Run: headless pygame with SDL's dummy video driver; simulated clock (each Clock.tick advances the game by its frame time, no real sleeping); random seed 0; keys injected as events and as key.get_pressed() state; no mouse input.
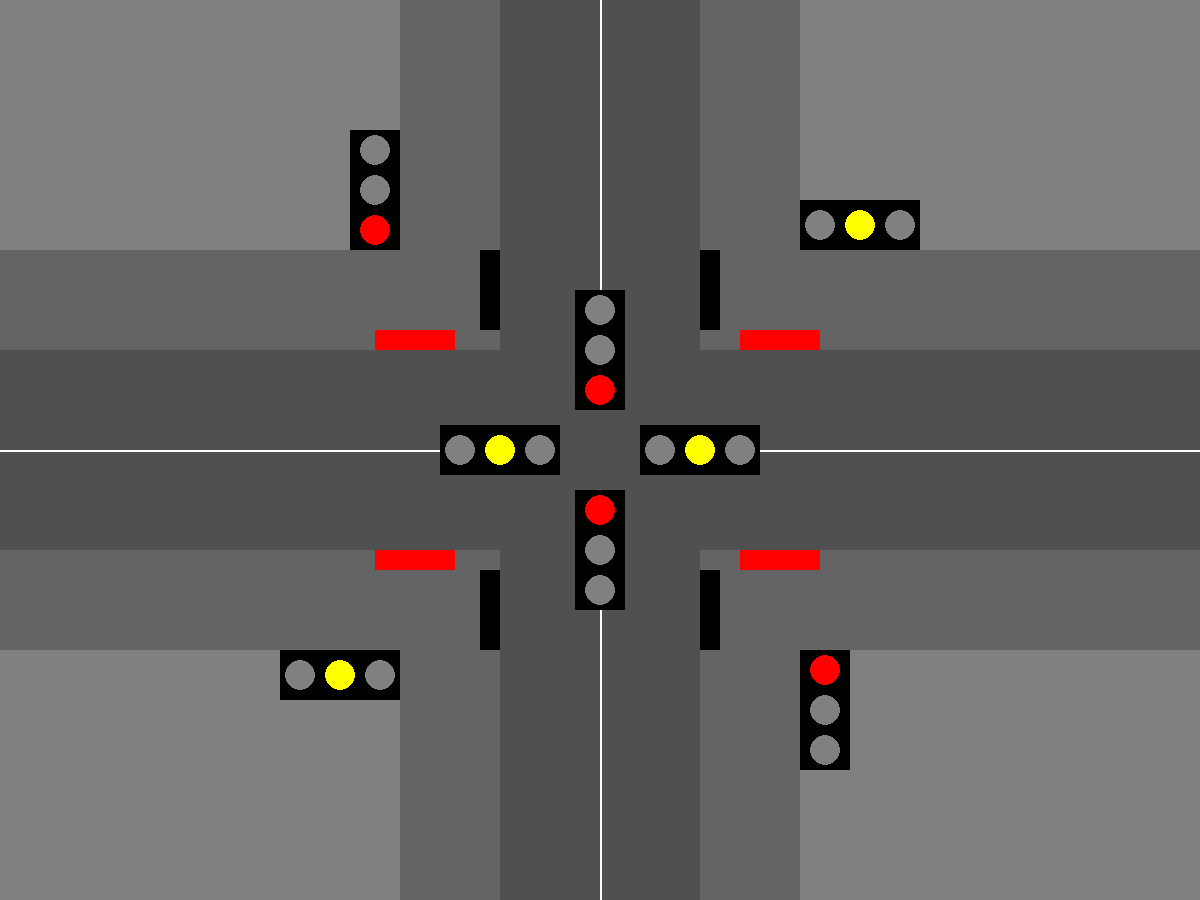
Frame 1 of 4 · flips 1–60 · no input
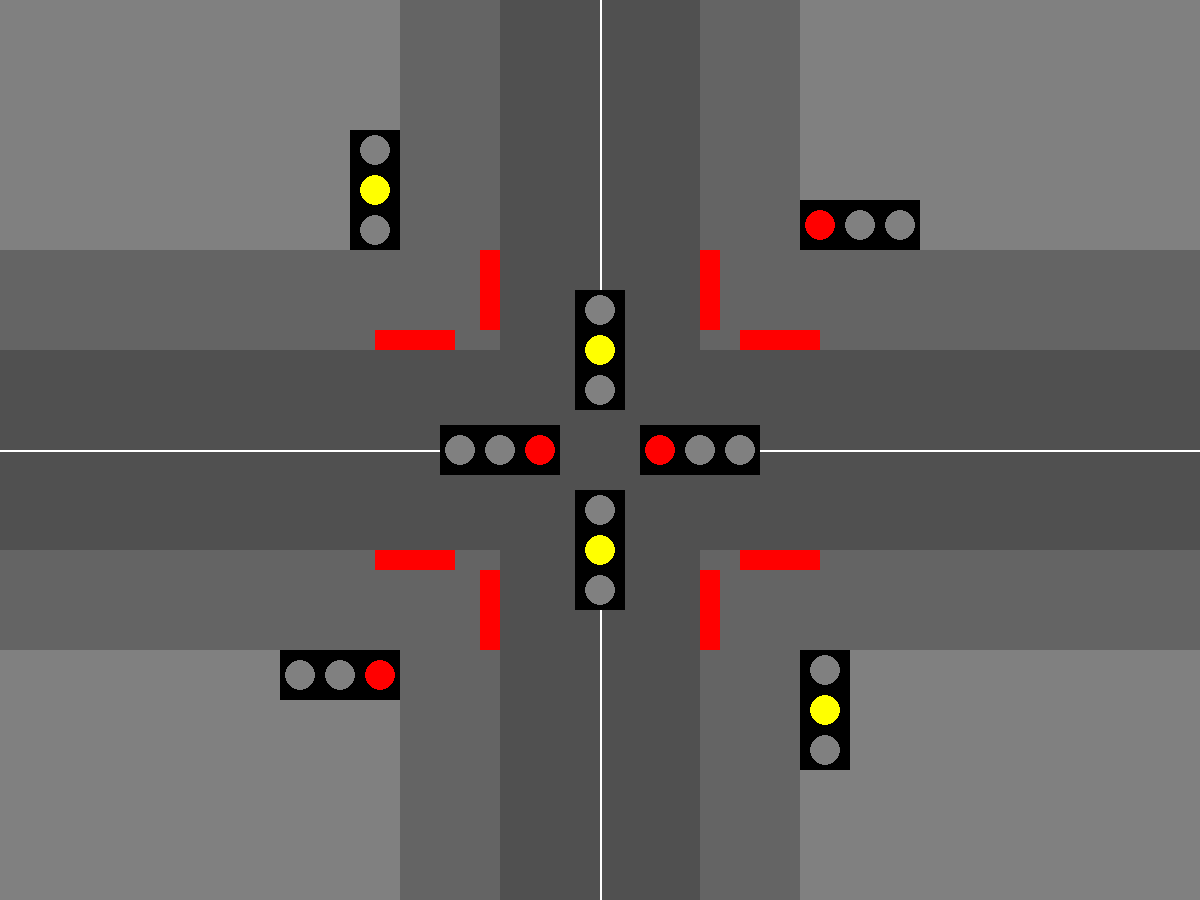
Frame 2 of 4 · flips 61–180 · tapped SPACE, RETURN · held RIGHT (→), D
Frame 3 of 4 · flips 181–300 · held DOWN (↓), S · screen same as frame 1, image omitted
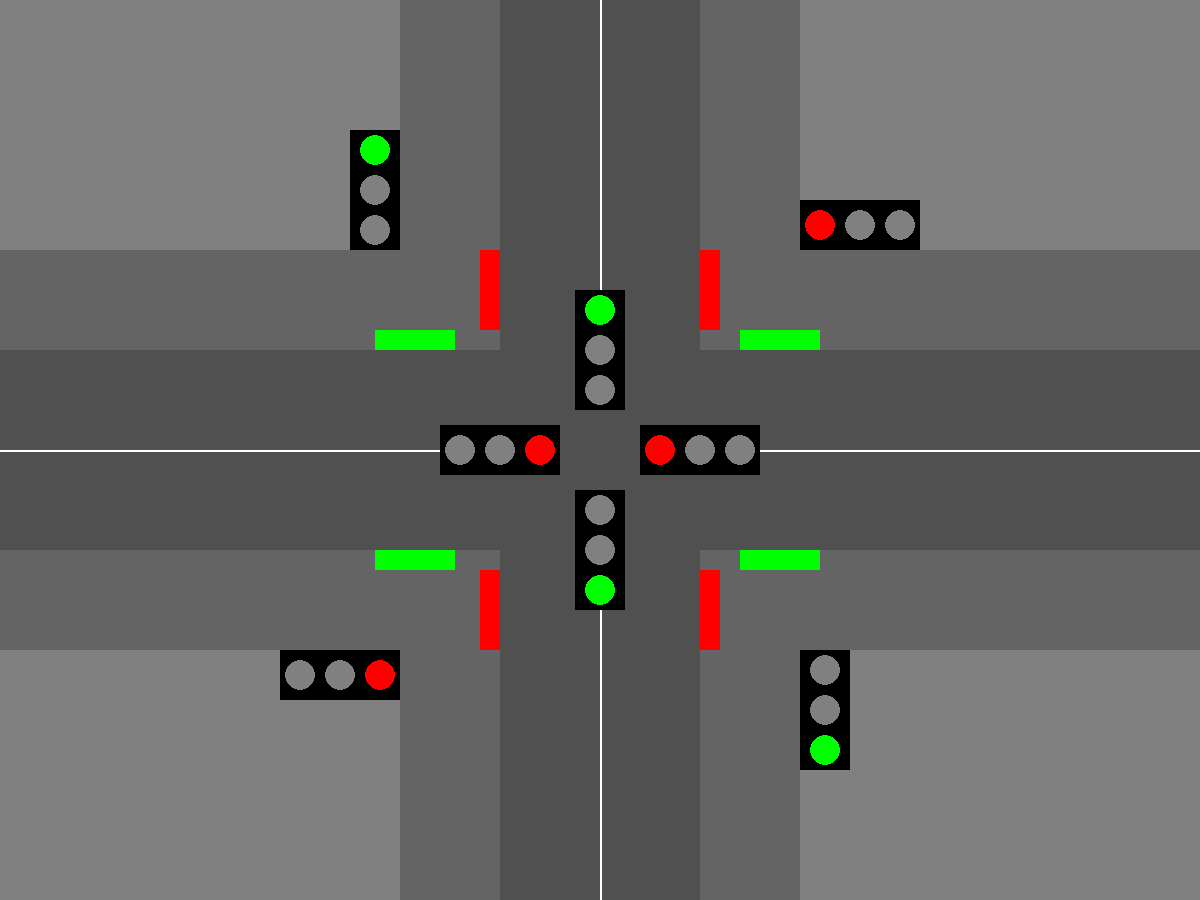
Frame 4 of 4 · flips 301–420 · held LEFT (←), A, UP (↑), W

The pygame program that drew these frames:

'''
Creating a top down visual represetaion of the traffic lights in a 4 way intersection using pygame.
Includes both traffic lights, pedestrian lights, as well as cars represented as arrows.
'''
import pygame
import time

pygame.init()


# Constants
WIDTH = 1200
HEIGHT = 900

# Colors
white = (255, 255, 255)
red_on = (255, 0, 0)
red_off = (233, 184, 184)
green_on = (0, 255, 0)
green_off = (184, 233, 184)
yellow_on = (255, 255, 0)
yellow_off = (233, 233, 153)
black = (0, 0, 0) 
gray = (128, 128, 128)
sidewalk = (100,100,100)
road = (80,80,80)

# Timings
go_time = 6000 #3000
yellow_time = 2000 #1000
pedestrian_time = 2000 #1000

# Create the window
window = pygame.display.set_mode((WIDTH, HEIGHT))
pygame.display.set_caption('Intersection')

# Create the lights
class Light:
    def __init__(self, color, x, y):
        self.color = color
        self.x = x
        self.y = y
        self.radius = 15
        self.draw()
    def set_color(self, color):
        self.color = color
        self.draw()
    def draw(self):
        pygame.draw.circle(window, self.color, (self.x, self.y), self.radius)

# Create the intersection
def draw_intersection():
    window.fill((128,128,128))
    # Draw the intersection
    pygame.draw.rect(window, road, (WIDTH/2 - 100, 0, 200, HEIGHT))
    pygame.draw.rect(window, road, (0, HEIGHT/2 - 100, WIDTH, 200))
    pygame.draw.lines(window, white, False, [(WIDTH/2, 0), (WIDTH/2, HEIGHT/2 - 100)], 2)
    pygame.draw.lines(window, white, False, [(WIDTH/2, HEIGHT), (WIDTH/2, HEIGHT/2 + 100)], 2)
    pygame.draw.lines(window, white, False, [(0, HEIGHT/2), (WIDTH/2 - 100, HEIGHT/2)], 2)
    pygame.draw.lines(window, white, False, [(WIDTH, HEIGHT/2), (WIDTH/2 + 100, HEIGHT/2)], 2)

    # Draw sidewalks
    pygame.draw.rect(window, sidewalk, (WIDTH/2 - 200, 0, 100, HEIGHT/2 - 100))
    pygame.draw.rect(window, sidewalk, (0, HEIGHT/2 - 200, WIDTH/2 - 100, 100))
    pygame.draw.rect(window, sidewalk, (WIDTH/2 + 100, HEIGHT/2 - 200, WIDTH/2 - 100, 100))
    pygame.draw.rect(window, sidewalk, (0, HEIGHT/2 + 100, WIDTH/2 - 100, 100))
    pygame.draw.rect(window, sidewalk, (WIDTH/2 + 100, 0, 100, HEIGHT/2 - 100))
    pygame.draw.rect(window, sidewalk, (WIDTH/2 - 200, HEIGHT/2 + 100, 100, HEIGHT/2 - 100))
    pygame.draw.rect(window, sidewalk, (WIDTH/2 + 100, HEIGHT/2 + 100, 100, HEIGHT/2 - 100))
    pygame.draw.rect(window, sidewalk, (WIDTH/2 + 100, HEIGHT/2 + 100, WIDTH/2 -100 , 100))



# Draw the traffic lights (one on each side of the intersection)
def draw_traffic_lights():
    # North
    pygame.draw.rect(window, black, (WIDTH/2 - 25, HEIGHT/2 - 160, 50, 120))
    pygame.draw.rect(window, black, (WIDTH/2 + 200, HEIGHT/2 + 200, 50, 120))

    # South
    pygame.draw.rect(window, black, (WIDTH/2 - 25, HEIGHT/2 + 40, 50, 120))
    pygame.draw.rect(window, black, (WIDTH/2 - 250, HEIGHT/2 - 320, 50, 120))

    # West
    pygame.draw.rect(window, black, (WIDTH/2 - 160, HEIGHT/2 - 25, 120, 50))
    pygame.draw.rect(window, black, (WIDTH/2 + 200, HEIGHT/2 - 250, 120, 50))


    # East
    pygame.draw.rect(window, black, (WIDTH/2 + 40, HEIGHT/2 - 25, 120, 50))
    pygame.draw.rect(window, black, (WIDTH/2 - 320, HEIGHT/2 + 200, 120, 50))
    

# Run the intersection simulation
def run_intersection():
    draw_intersection()
    draw_traffic_lights()

    # North
    north_red = Light(gray, WIDTH/2, HEIGHT/2 - 60)
    north_yellow = Light(gray, WIDTH/2, HEIGHT/2 - 100)
    north_green = Light(gray, WIDTH/2, HEIGHT/2 - 140)

    #North Backup
    north_back_red = Light(gray, WIDTH/2 + 225, HEIGHT/2 + 220)
    north_back_yellow = Light(gray, WIDTH/2 + 225, HEIGHT/2 + 260)
    north_back_green = Light(gray, WIDTH/2 + 225, HEIGHT/2 + 300)

    # South
    south_red = Light(gray, WIDTH/2, HEIGHT/2 + 60)
    south_yellow = Light(gray, WIDTH/2, HEIGHT/2 + 100)
    south_green = Light(gray, WIDTH/2, HEIGHT/2 + 140)

    # South Backup
    south_back_red = Light(gray, WIDTH/2 - 225, HEIGHT/2 - 220)
    south_back_yellow = Light(gray, WIDTH/2 - 225, HEIGHT/2 - 260)
    south_back_green = Light(gray, WIDTH/2 - 225, HEIGHT/2 - 300)


    # West
    west_red = Light(gray, WIDTH/2 - 60, HEIGHT/2)
    west_yellow = Light(gray, WIDTH/2 - 100, HEIGHT/2)
    west_green = Light(gray, WIDTH/2 - 140, HEIGHT/2)

    # West Backup
    west_back_red = Light(gray, WIDTH/2 + 220, HEIGHT/2 - 225)
    west_back_yellow = Light(gray, WIDTH/2 + 260, HEIGHT/2 - 225)
    west_back_green = Light(gray, WIDTH/2 + 300, HEIGHT/2 - 225)


    # East
    east_red = Light(gray, WIDTH/2 + 60, HEIGHT/2)
    east_yellow = Light(gray, WIDTH/2 + 100, HEIGHT/2)
    east_green = Light(gray, WIDTH/2 + 140, HEIGHT/2)

    # East Backup
    east_back_red = Light(gray, WIDTH/2 - 220, HEIGHT/2 + 225)
    east_back_yellow = Light(gray, WIDTH/2 - 260, HEIGHT/2 + 225)
    east_back_green = Light(gray, WIDTH/2 - 300, HEIGHT/2 + 225)

    # Pedestrian Lights
    southwest_vertical = pygame.Rect(WIDTH/2 - 225, HEIGHT/2 + 100, 80, 20)
    northwest_vertical = pygame.Rect(WIDTH/2 - 225, HEIGHT/2 - 120, 80, 20)
    southeast_vertical = pygame.Rect(WIDTH/2 + 140, HEIGHT/2 + 100, 80, 20)
    northeast_vertical = pygame.Rect(WIDTH/2 + 140, HEIGHT/2 - 120, 80, 20)

    northeast_horizontal = pygame.Rect(WIDTH/2 - 120, HEIGHT/2 - 200, 20, 80)
    northwest_horizontal = pygame.Rect(WIDTH/2 + 100, HEIGHT/2 - 200, 20, 80)
    southwest_horizontal = pygame.Rect(WIDTH/2 - 120, HEIGHT/2 + 120, 20, 80)
    southeast_horizontal = pygame.Rect(WIDTH/2 + 100, HEIGHT/2 + 120, 20, 80)

    current = 0
    clock = pygame.time.Clock()
    flash_red = True
    running = True
    while running:
        for event in pygame.event.get():
            if event.type == pygame.QUIT:
                running = False

        if (current == 0): # All Red
            north_red.set_color(red_on)
            south_red.set_color(red_on)

            north_back_red.set_color(red_on)
            south_back_red.set_color(red_on)

            west_red.set_color(red_on)
            east_red.set_color(red_on)

            west_back_red.set_color(red_on)
            east_back_red.set_color(red_on)

            west_yellow.set_color(gray)
            east_yellow.set_color(gray)

            west_back_yellow.set_color(gray)
            east_back_yellow.set_color(gray)
            
            pygame.draw.rect(window, red_on, southwest_vertical)
            pygame.draw.rect(window, red_on, northwest_vertical)
            pygame.draw.rect(window, red_on, southeast_vertical)
            pygame.draw.rect(window, red_on, northeast_vertical)

            pygame.draw.rect(window, red_on, northeast_horizontal)
            pygame.draw.rect(window, red_on, northwest_horizontal)
            pygame.draw.rect(window, red_on, southwest_horizontal)
            pygame.draw.rect(window, red_on, southeast_horizontal)
            current = 1
            delay = pedestrian_time

        elif (current == 1): #North and South Green
            north_green.set_color(green_on)
            south_green.set_color(green_on)

            north_back_green.set_color(green_on)
            south_back_green.set_color(green_on)

            north_red.set_color(gray)
            south_red.set_color(gray)

            north_back_red.set_color(gray)
            south_back_red.set_color(gray)

            pygame.draw.rect(window, green_on, southwest_vertical)
            pygame.draw.rect(window, green_on, northwest_vertical)
            pygame.draw.rect(window, green_on, southeast_vertical)
            pygame.draw.rect(window, green_on, northeast_vertical)

            pygame.draw.rect(window, red_on, northeast_horizontal)
            pygame.draw.rect(window, red_on, northwest_horizontal)
            pygame.draw.rect(window, red_on, southwest_horizontal)
            pygame.draw.rect(window, red_on, southeast_horizontal)

            current = 2
            delay = go_time

        elif (current == 2): #North and South Yellow
            north_yellow.set_color(yellow_on)
            south_yellow.set_color(yellow_on)

            north_back_yellow.set_color(yellow_on)
            south_back_yellow.set_color(yellow_on)

            north_green.set_color(gray)
            south_green.set_color(gray)

            north_back_green.set_color(gray)
            south_back_green.set_color(gray)

            # consider adding timer?
            delay = yellow_time
            recorded_time =  pygame.time.get_ticks()
            end_time = recorded_time + delay
        
            while (recorded_time <= end_time):
                flash_red = not flash_red

                if flash_red:
                    pygame.draw.rect(window, red_on, southwest_vertical)
                    pygame.draw.rect(window, red_on, northwest_vertical)
                    pygame.draw.rect(window, red_on, southeast_vertical)
                    pygame.draw.rect(window, red_on, northeast_vertical)
                else:
                    pygame.draw.rect(window, black, southwest_vertical)
                    pygame.draw.rect(window, black, northwest_vertical)
                    pygame.draw.rect(window, black, southeast_vertical)
                    pygame.draw.rect(window, black, northeast_vertical)

                pygame.display.update()
                recorded_time =  pygame.time.get_ticks()
                pygame.time.wait(300)
                
            delay = 0

            current = 3

        elif (current == 3): #All Red
            north_red.set_color(red_on)
            south_red.set_color(red_on)

            north_back_red.set_color(red_on)
            south_back_red.set_color(red_on)

            west_red.set_color(red_on)
            east_red.set_color(red_on)

            west_back_red.set_color(red_on)
            east_back_red.set_color(red_on)

            north_yellow.set_color(gray)
            south_yellow.set_color(gray)

            north_back_yellow.set_color(gray)
            south_back_yellow.set_color(gray)

            pygame.draw.rect(window, red_on, southwest_vertical)
            pygame.draw.rect(window, red_on, northwest_vertical)
            pygame.draw.rect(window, red_on, southeast_vertical)
            pygame.draw.rect(window, red_on, northeast_vertical)

            pygame.draw.rect(window, red_on, northeast_horizontal)
            pygame.draw.rect(window, red_on, northwest_horizontal)
            pygame.draw.rect(window, red_on, southwest_horizontal)
            pygame.draw.rect(window, red_on, southeast_horizontal)

            current = 4
            delay = pedestrian_time


        elif (current == 4): #East and West Green
            west_green.set_color(green_on)
            east_green.set_color(green_on)

            west_back_green.set_color(green_on)
            east_back_green.set_color(green_on)

            west_red.set_color(gray)
            east_red.set_color(gray)

            west_back_red.set_color(gray)
            east_back_red.set_color(gray)

            north_red.set_color(red_on)
            south_red.set_color(red_on)

            north_back_red.set_color(red_on)
            south_back_red.set_color(red_on)

            north_yellow.set_color(gray)
            south_yellow.set_color(gray)

            north_back_yellow.set_color(gray)
            south_back_yellow.set_color(gray)

            pygame.draw.rect(window, red_on, southwest_vertical)
            pygame.draw.rect(window, red_on, northwest_vertical)
            pygame.draw.rect(window, red_on, southeast_vertical)
            pygame.draw.rect(window, red_on, northeast_vertical)

            pygame.draw.rect(window, green_on, northeast_horizontal)
            pygame.draw.rect(window, green_on, northwest_horizontal)
            pygame.draw.rect(window, green_on, southwest_horizontal)
            pygame.draw.rect(window, green_on, southeast_horizontal)

            current = 5
            delay = go_time
        elif (current == 5): #East and West Yellow
            west_yellow.set_color(yellow_on)
            east_yellow.set_color(yellow_on)

            west_back_yellow.set_color(yellow_on)
            east_back_yellow.set_color(yellow_on)

            west_green.set_color(gray)
            east_green.set_color(gray)

            west_back_green.set_color(gray)
            east_back_green.set_color(gray)

            delay = yellow_time
            recorded_time =  pygame.time.get_ticks()
            end_time = recorded_time + delay
        
            while (recorded_time <= end_time):
                flash_red = not flash_red

                if flash_red:
                    pygame.draw.rect(window, red_on, northeast_horizontal)
                    pygame.draw.rect(window, red_on, northwest_horizontal)
                    pygame.draw.rect(window, red_on, southwest_horizontal)
                    pygame.draw.rect(window, red_on, southeast_horizontal)
                else:
                    pygame.draw.rect(window, black, northeast_horizontal)
                    pygame.draw.rect(window, black, northwest_horizontal)
                    pygame.draw.rect(window, black, southwest_horizontal)
                    pygame.draw.rect(window, black, southeast_horizontal)

                pygame.display.update()
                recorded_time =  pygame.time.get_ticks()
                pygame.time.wait(300)
                
            delay = 0
            current = 0
        else:
            current = 0
            delay = 300


        pygame.display.update()            #and show it all
        pygame.time.wait(delay)
        clock.tick(3)


run_intersection()
